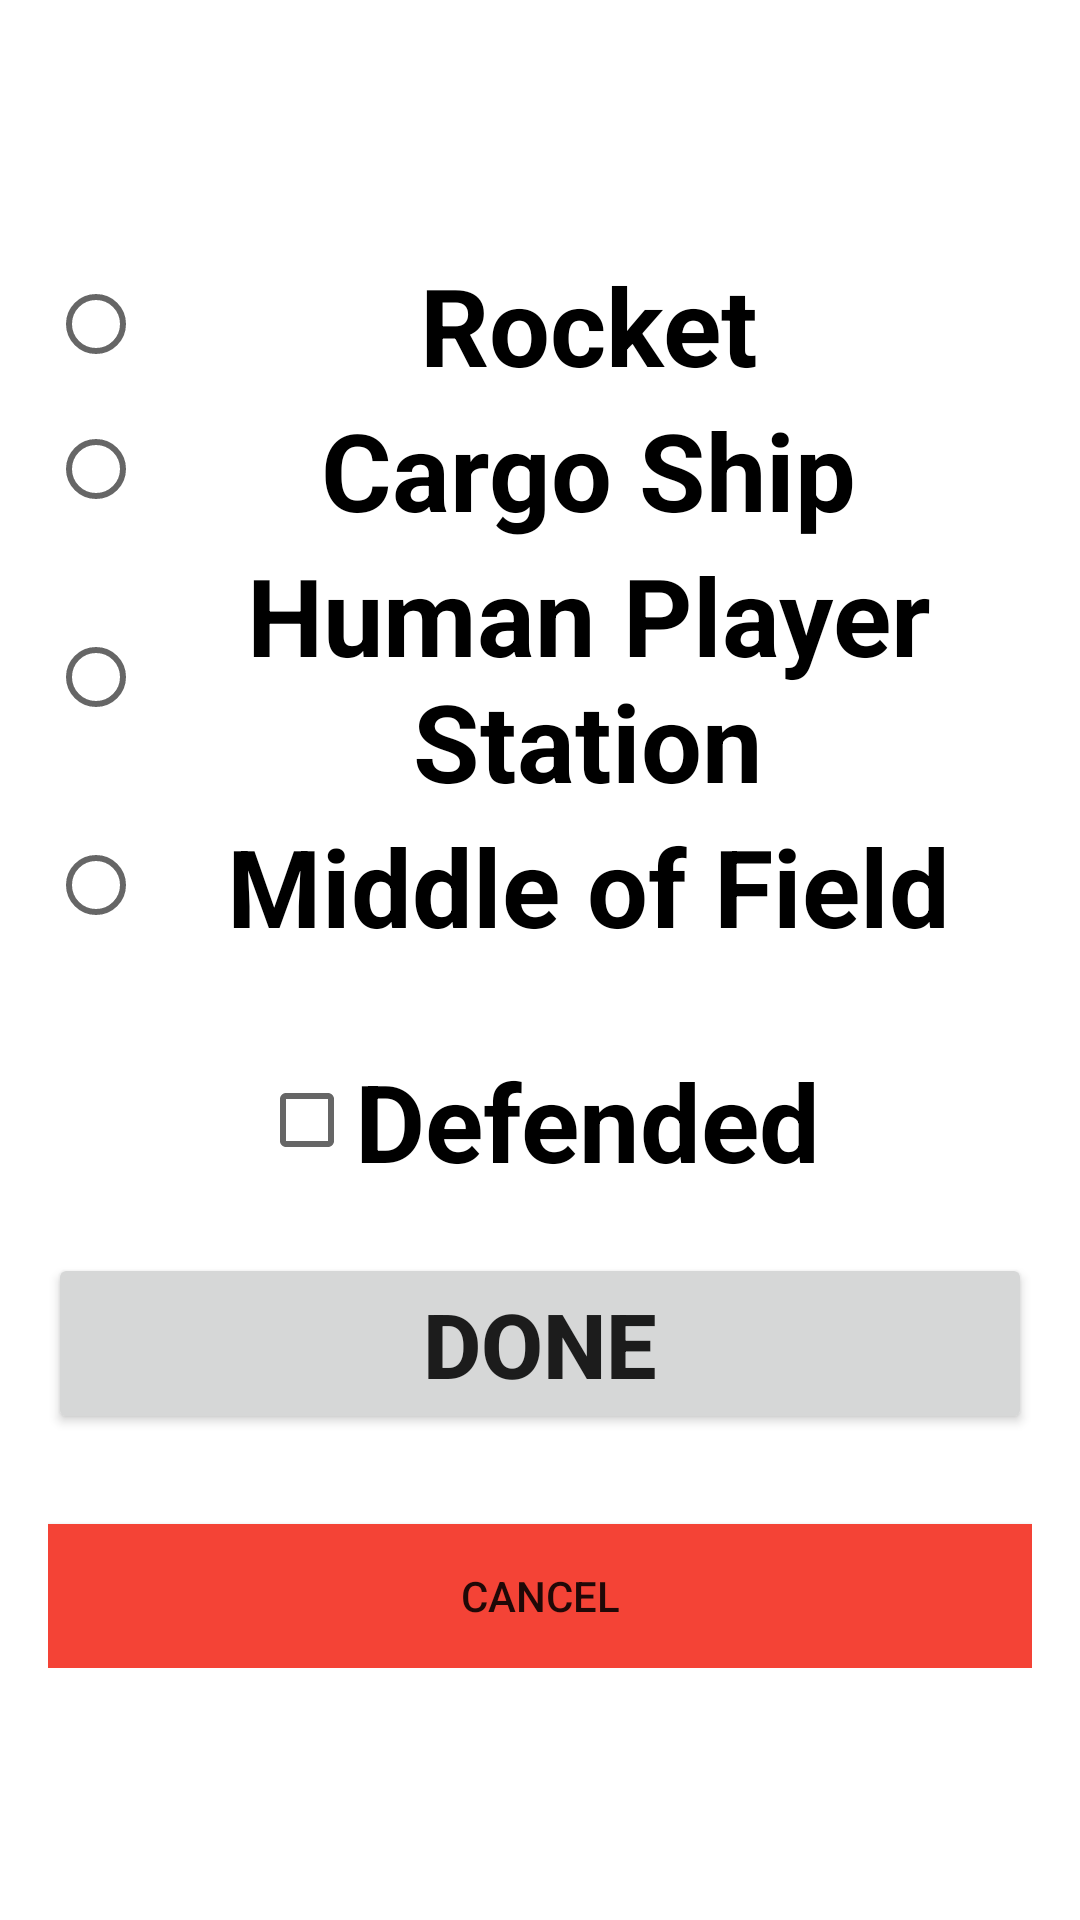

Reconstruct the res/layout file that produces this screen, plus the resources it refers to.
<!-- AndroidManifest.xml: activity theme NoTitleDialog -->
<!-- res/layout/activity_drop.xml -->
<?xml version="1.0" encoding="utf-8"?>
<androidx.constraintlayout.widget.ConstraintLayout xmlns:android="http://schemas.android.com/apk/res/android"
    xmlns:app="http://schemas.android.com/apk/res-auto"
    xmlns:tools="http://schemas.android.com/tools"
    android:layout_width="400dp"
    android:layout_height="450dp"
    tools:context=".Activities.DropActivity">

    <LinearLayout
        android:layout_width="wrap_content"
        android:layout_height="wrap_content"
        android:orientation="vertical"
        android:gravity="center"
        app:layout_constraintBottom_toBottomOf="parent"
        app:layout_constraintEnd_toEndOf="parent"
        app:layout_constraintStart_toStartOf="parent"
        app:layout_constraintTop_toTopOf="parent">

        <RadioGroup
            android:id="@+id/dropPlace"
            android:layout_width="wrap_content"
            android:layout_height="match_parent">

            <RadioButton
                android:id="@+id/dropRocketButton"
                android:layout_width="match_parent"
                android:layout_height="wrap_content"
                android:layout_weight="1"
                android:text="Rocket"
                android:textAlignment="center"
                android:textSize="36sp"
                android:textStyle="bold" />

            <RadioButton
                android:id="@+id/dropCSButton"
                android:layout_width="match_parent"
                android:layout_height="wrap_content"
                android:layout_weight="1"
                android:text="Cargo Ship"
                android:textAlignment="center"
                android:textSize="36sp"
                android:textStyle="bold" />

            <RadioButton
                android:id="@+id/dropHPSButton"
                android:layout_width="match_parent"
                android:layout_height="wrap_content"
                android:layout_weight="1"
                android:text="Human Player Station"
                android:textAlignment="center"
                android:textSize="36sp"
                android:textStyle="bold" />
            <RadioButton
                android:id="@+id/dropOtherButton"
                android:layout_width="match_parent"
                android:layout_height="wrap_content"
                android:layout_weight="1"
                android:text="Middle of Field"
                android:textAlignment="center"
                android:textSize="36sp"
                android:textStyle="bold" />

        </RadioGroup>

        <Space
            android:layout_width="match_parent"
            android:layout_height="30dp" />

        <CheckBox
            android:id="@+id/defendedDropCheckBox"
            android:layout_width="wrap_content"
            android:layout_height="wrap_content"
            android:text="Defended"
            android:textAlignment="center"
            android:textSize="36sp"
            android:textStyle="bold" />

        <Space
            android:layout_width="match_parent"
            android:layout_height="20dp" />

        <Button
            android:id="@+id/button2"
            android:layout_width="match_parent"
            android:layout_height="match_parent"
            android:layout_weight="1"
            android:onClick="buttonPress"
            android:text="DONE"
            android:textAlignment="center"
            android:textSize="30sp"
            android:textStyle="bold" />

        <Space
            android:layout_width="match_parent"
            android:layout_height="30dp" />

        <Button
            android:id="@+id/cancel_drop"
            android:layout_width="match_parent"
            android:layout_height="wrap_content"
            android:background="#F44336"
            android:onClick="cancelButtonPress"
            android:text="Cancel" />

    </LinearLayout>
</androidx.constraintlayout.widget.ConstraintLayout>
<!-- resources referenced by this layout -->
<resources>
  <style name="NoTitleDialog" parent="Theme.AppCompat.Light.Dialog">
          <item name="windowNoTitle">true</item>
      </style>
</resources>
